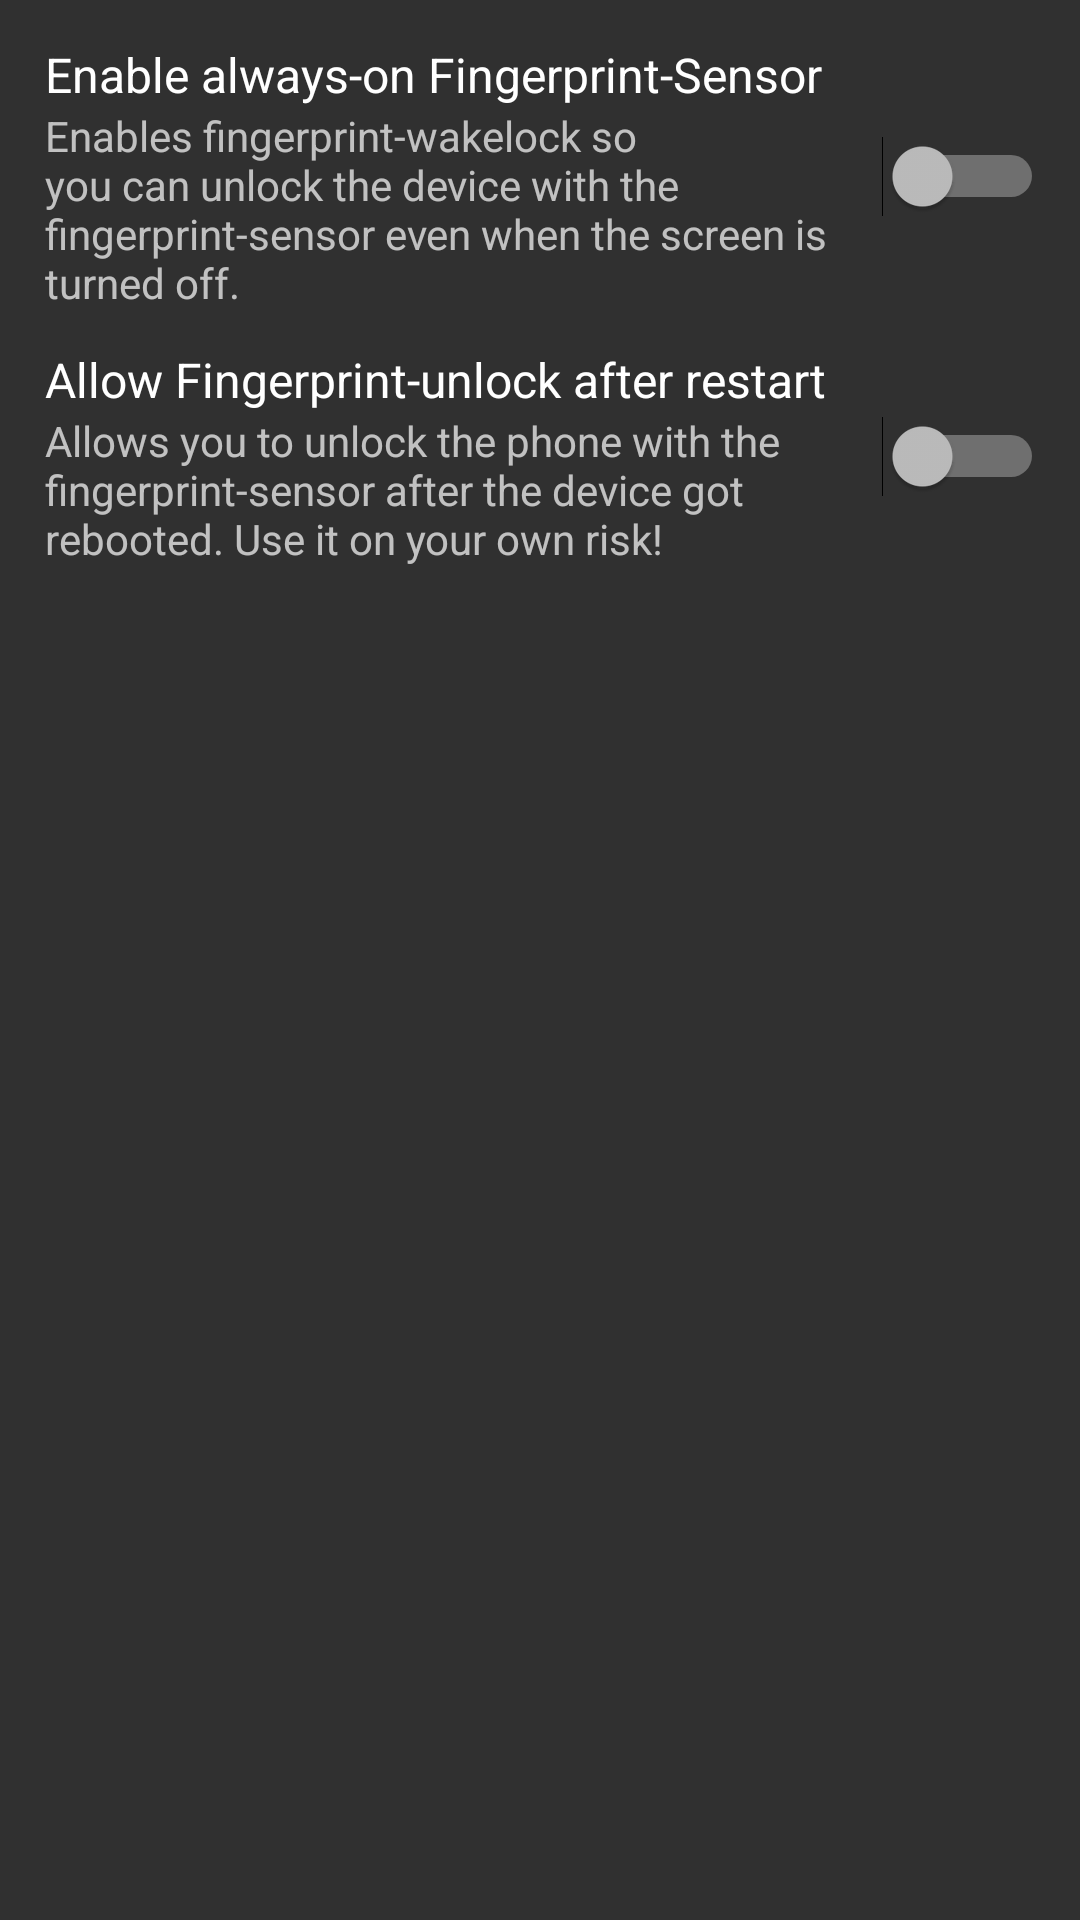

Here is an Android app screen rendered from its layout file. Give the layout XML and the strings, colors and styles it references.
<!-- AndroidManifest.xml: application theme AppTheme -->
<!-- res/layout/fragment_fingerprint.xml -->
<?xml version="1.0" encoding="utf-8"?>

<RelativeLayout
    xmlns:android="http://schemas.android.com/apk/res/android"
    xmlns:tools="http://schemas.android.com/tools"
    android:layout_width="match_parent"
    android:layout_height="match_parent"
    android:orientation="vertical"
    android:paddingTop="8dip"
    tools:context="at.lukasberger.android.thenexus.MainActivity">

    <LinearLayout
        android:id="@+id/fragment_fingerprint_loader"
        android:layout_width="match_parent"
        android:layout_height="match_parent"
        android:gravity="center"
        android:visibility="invisible">

        <ProgressBar
            style="?android:attr/progressBarStyleLarge"
            android:layout_width="wrap_content"
            android:layout_height="wrap_content"
            android:progressDrawable="@drawable/circular_progress_bar" />

    </LinearLayout>

    <LinearLayout
        android:id="@+id/fragment_fingerprint_layout"
        android:layout_width="match_parent"
        android:layout_height="match_parent"
        android:orientation="vertical">
        
        <LinearLayout
            android:id="@+id/fragment_fingerprint_always_on_fp_container"
            android:layout_width="match_parent"
            android:layout_height="wrap_content"
            android:gravity="center_vertical"
            android:minHeight="48dp"
            android:paddingEnd="?android:attr/scrollbarSize">

            <RelativeLayout
                android:layout_width="0dip"
                android:layout_height="wrap_content"
                android:paddingStart="15dip"
                android:paddingEnd="6dip"
                android:paddingTop="6dip"
                android:paddingBottom="6dip"
                android:layout_weight="1">

                <TextView
                    android:id="@+id/fragment_fingerprint_always_on_fp_title"
                    android:text="@string/fragment_fingerprint_always_on_fp"
                    android:layout_width="wrap_content"
                    android:layout_height="wrap_content"
                    android:textAppearance="?android:attr/textAppearanceListItem"
                    android:ellipsize="marquee"
                    android:fadingEdge="horizontal" />

                <TextView
                    android:text="@string/fragment_fingerprint_always_on_fp_descr"
                    android:layout_width="wrap_content"
                    android:layout_height="wrap_content"
                    android:layout_below="@+id/fragment_fingerprint_always_on_fp_title"
                    android:textAppearance="?android:attr/textAppearanceSmall"
                    android:textColor="?android:attr/textColorSecondary"
                    android:maxLines="5" />

            </RelativeLayout>

            <Switch
                android:id="@+id/fragment_fingerprint_always_on_fp"
                android:layout_width="wrap_content"
                android:layout_height="wrap_content"
                android:layout_gravity="center"
                android:clickable="true"
                android:focusable="false"
                android:padding="8dip" />

        </LinearLayout>

        
        <LinearLayout
            android:id="@+id/fragment_fingerprint_allow_unlock_after_restart_container"
            android:layout_width="match_parent"
            android:layout_height="wrap_content"
            android:gravity="center_vertical"
            android:minHeight="48dp"
            android:paddingEnd="?android:attr/scrollbarSize">

            <RelativeLayout
                android:layout_width="0dip"
                android:layout_height="wrap_content"
                android:paddingStart="15dip"
                android:paddingEnd="6dip"
                android:paddingTop="6dip"
                android:paddingBottom="6dip"
                android:layout_weight="1">

                <TextView
                    android:id="@+id/fragment_fingerprint_allow_unlock_after_restart_title"
                    android:text="@string/fragment_fingerprint_allow_unlock_after_restart"
                    android:layout_width="wrap_content"
                    android:layout_height="wrap_content"
                    android:textAppearance="?android:attr/textAppearanceListItem"
                    android:ellipsize="marquee"
                    android:fadingEdge="horizontal" />

                <TextView
                    android:text="@string/fragment_fingerprint_allow_unlock_after_restart_descr"
                    android:layout_width="wrap_content"
                    android:layout_height="wrap_content"
                    android:layout_below="@+id/fragment_fingerprint_allow_unlock_after_restart_title"
                    android:textAppearance="?android:attr/textAppearanceSmall"
                    android:textColor="?android:attr/textColorSecondary"
                    android:maxLines="5" />

            </RelativeLayout>

            <Switch
                android:id="@+id/fragment_fingerprint_allow_unlock_after_restart"
                android:layout_width="wrap_content"
                android:layout_height="wrap_content"
                android:layout_gravity="center"
                android:clickable="true"
                android:focusable="false"
                android:padding="8dip" />

        </LinearLayout>

    </LinearLayout>

</RelativeLayout>
<!-- resources referenced by this layout -->
<resources>
  <string name="fragment_fingerprint_allow_unlock_after_restart">Allow Fingerprint-unlock after restart</string>
  <string name="fragment_fingerprint_allow_unlock_after_restart_descr">
          Allows you to unlock the phone with the fingerprint-sensor after the device got rebooted.
          Use it on your own risk!
      </string>
  <string name="fragment_fingerprint_always_on_fp">Enable always-on Fingerprint-Sensor</string>
  <string name="fragment_fingerprint_always_on_fp_descr">
          Enables fingerprint-wakelock so you can unlock the device with the fingerprint-sensor
          even when the screen is turned off.
      </string>
  <style name="AppTheme" parent="Theme.AppCompat">
          <item name="windowActionBar">true</item>
          <item name="windowActionBarOverlay">false</item>
  
          
          <item name="isLightTheme">false</item>
  
          
          <item name="colorPrimary">@color/colorPrimary</item>
          <item name="colorPrimaryDark">@color/colorPrimaryDark</item>
          <item name="colorAccent">@color/colorAccent</item>
  
          <item name="android:windowTranslucentStatus">true</item>
      </style>
  <color name="colorPrimary">#ff1565c0</color>
  <color name="colorPrimaryDark">#ff1565c0</color>
  <color name="colorAccent">@color/colorPrimary</color>
</resources>
